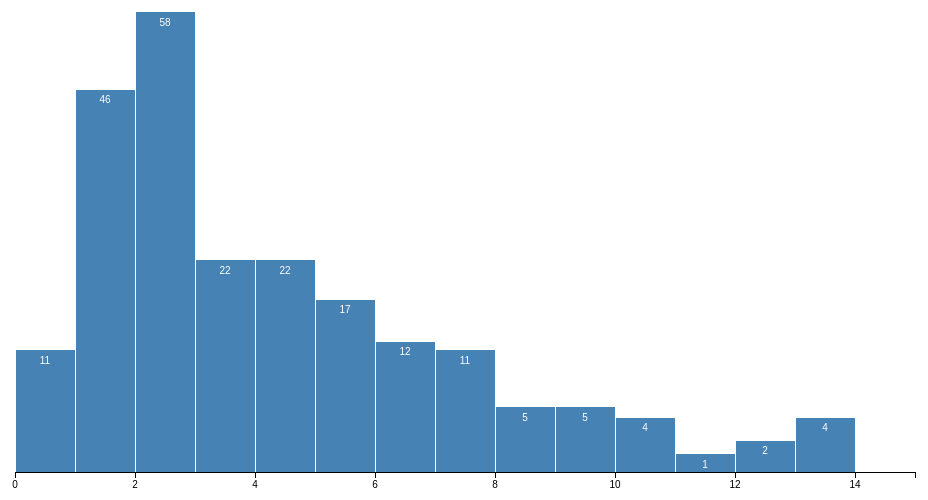
D3 v3 page, settled after 360 driven frames (6 s of simulated time); the page loaded 1 data file(s).


// ── js/dependencies-histogram.js
d3.json("sampledata/dependencies.json", function(error, artifacts) {

    //var values = d3.range(1000).map(d3.random.bates(10));

  // A formatter for counts.
  var formatCount = d3.format(",.0f");

  var margin = {top: 10, right: 30, bottom: 30, left: 30},
      width = 960 - margin.left - margin.right,
      height = 500 - margin.top - margin.bottom;

     var filtered = [];
     artifacts.forEach(function(a) {
        if(a.name.indexOf("WebService") !== 0) {
            filtered.push(a);
        }
     })

      var maxImports = 0;
      var maxBlock = 0;
      filtered.forEach(function(a) {
          maxImports = Math.max(maxImports, a.imports.length);
          maxBlock = Math.max(maxBlock, a.block);
      });

  console.log("Number of Blocks: " + maxBlock);

  var x = d3.scale.linear()
      .domain([0, maxImports+1])
      .range([0, width]);

  // Generate a histogram using twenty uniformly-spaced bins.
  var data = d3.layout.histogram()
      .bins(maxImports)
       .value(function(a) {
if(a.imports.length >= maxImports - 12) console.log(a.name + " has " + a.imports.length + " dependencies.");
return a.imports.length;
})
      (filtered);

  var y = d3.scale
.pow().exponent(.8)
      .domain([0, d3.max(data, function(d) { return d.y; })])
      .range([height, 0]);

  var xAxis = d3.svg.axis()
      .scale(x)
      .orient("bottom");

  var svg = d3.select("body").append("svg")
      .attr("width", width + margin.left + margin.right)
      .attr("height", height + margin.top + margin.bottom)
    .append("g")
      .attr("transform", "translate(" + margin.left + "," + margin.top + ")");

  var bar = svg.selectAll(".bar")
      .data(data)
    .enter().append("g")
      .attr("class", "bar")
      .attr("transform", function(d) { return "translate(" + x(d.x) + "," + y(d.y) + ")"; });

  bar.append("rect")
      .attr("x", 1)
      .attr("width", x(data[0].dx) - 1)
      .attr("height", function(d) { return height - y(d.y); });

  bar.append("text")
      .attr("dy", ".75em")
      .attr("y", 6)
      .attr("x", x(data[0].dx) / 2)
      .attr("text-anchor", "middle")
      .text(function(d) { return formatCount(d.y); });

  svg.append("g")
      .attr("class", "x axis")
      .attr("transform", "translate(0," + height + ")")
      .call(xAxis);
});


### data: sampledata/dependencies.json
[
 {
  "name": "flare.analytics.cluster.AgglomerativeClu…",
  "size": 3938,
  "imports": [
   "flare.animate.Transitioner",
   "flare.vis.data.DataList",
   "flare.util.math.IMatrix",
   "flare.analytics.cluster.MergeEdge",
   "flare.analytics.cluster.HierarchicalClus…",
   "flare.vis.data.Data"
  ]
 },
 {
  "name": "flare.analytics.cluster.CommunityStructu…",
  "size": 3812,
  "imports": [
   "flare.analytics.cluster.HierarchicalClus…",
   "flare.animate.Transitioner",
   "flare.vis.data.DataList",
   "flare.analytics.cluster.MergeEdge",
   "flare.util.math.IMatrix"
  ]
 },
 {
  "name": "flare.analytics.cluster.HierarchicalClus…",
  "size": 6714,
  "imports": [
   "flare.vis.data.EdgeSprite",
   "flare.vis.data.NodeSprite",
   "flare.vis.data.DataList",
   "flare.vis.data.Tree",
   "flare.util.Arrays",
   "flare.analytics.cluster.MergeEdge",
   "flare.util.Sort",
   "flare.vis.operator.Operator",
   "... 2 more items"
  ]
 },
 {
  "name": "flare.analytics.cluster.MergeEdge",
  "size": 743,
  "imports": []
 },
 {
  "name": "flare.analytics.graph.BetweennessCentral…",
  "size": 3534,
  "imports": [
   "flare.animate.Transitioner",
   "flare.vis.data.NodeSprite",
   "flare.vis.data.DataList",
   "flare.util.Arrays",
   "flare.vis.data.Data",
   "flare.util.Property",
   "flare.vis.operator.Operator"
  ]
 },
 {
  "name": "flare.analytics. graph.LinkDistance",
  "size": 5731,
  "imports": [
   "flare.animate.Transitioner",
   "flare.vis.data.NodeSprite",
   "flare.vis.data.EdgeSprite",
   "flare.analytics.graph.ShortestPaths",
   "flare.vis.data.Data",
   "flare.util.Property",
   "flare.vis.operator.Operator"
  ]
 },
 {
  "name": "flare.analytics.graph.MaxFlowMinCut",
  "size": 7840,
  "imports": [
   "flare.animate.Transitioner",
   "flare.vis.data.NodeSprite",
   "flare.vis.data.EdgeSprite",
   "flare.vis.data.Data",
   "flare.util.Property",
   "flare.vis.operator.Operator"
  ]
 },
 {
  "name": "flare.analytics.graph.ShortestPaths",
  "size": 5914,
  "imports": [
   "flare.vis.data.EdgeSprite",
   "flare.vis.data.NodeSprite",
   "flare.animate.Transitioner",
   "flare.vis.operator.Operator",
   "flare.util.heap.HeapNode",
   "flare.util.heap.FibonacciHeap",
   "flare.util.Property",
   "flare.vis.data.Data"
  ]
 },
 "... 212 more items"
]